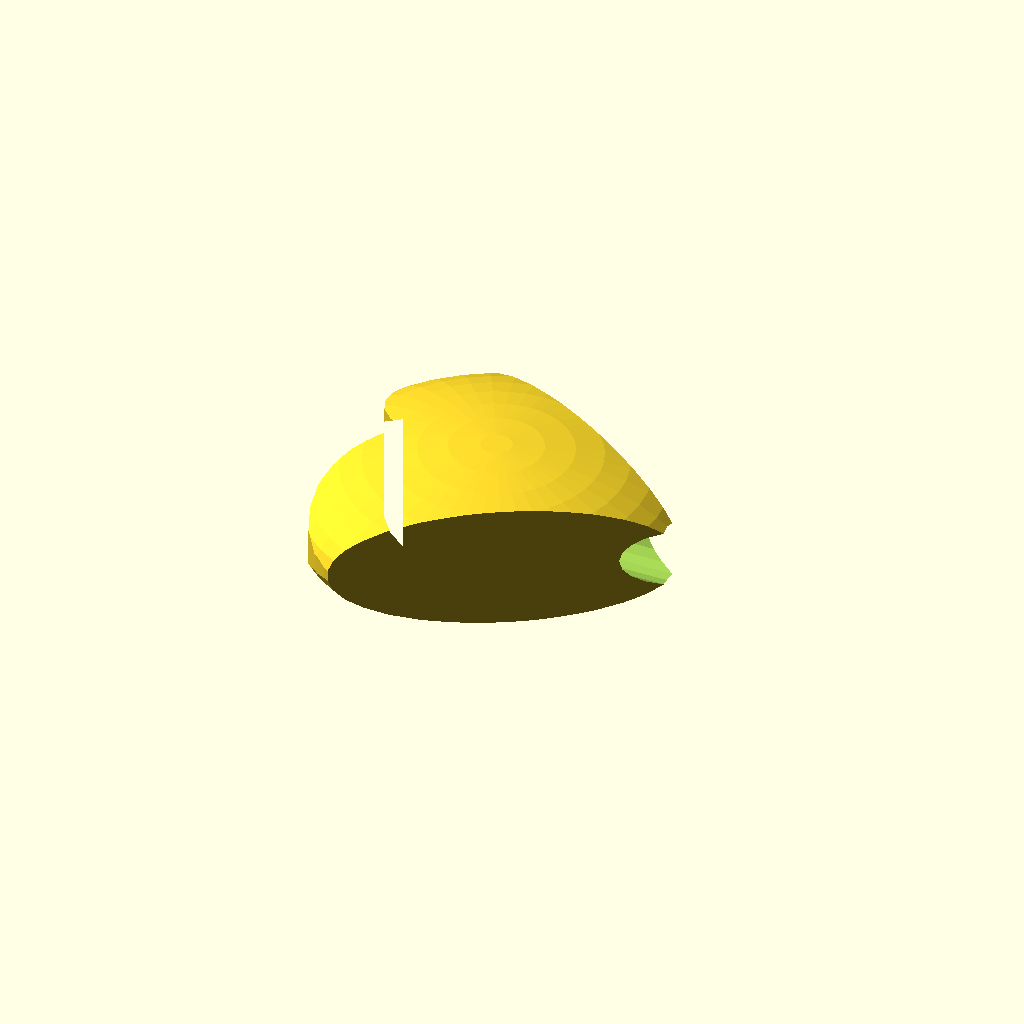
Cell 1: the model at its default parameters.
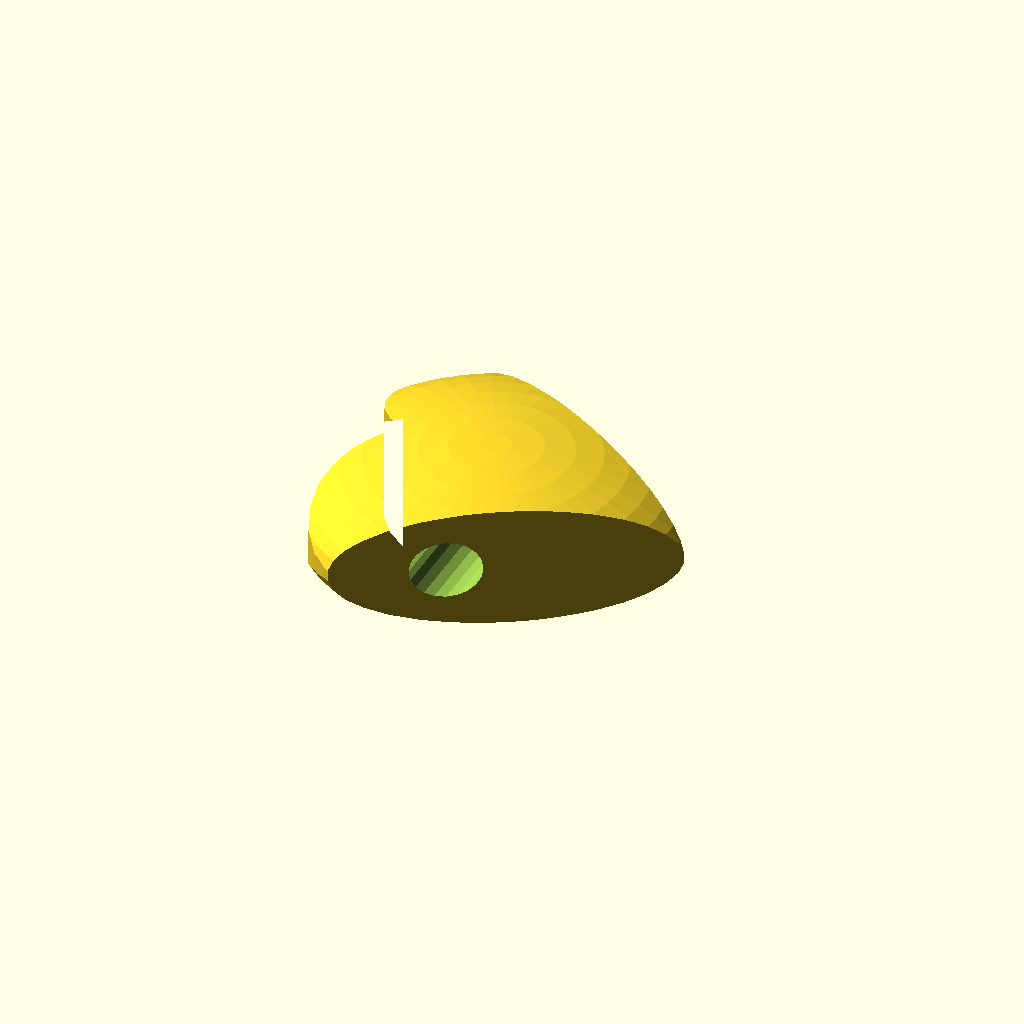
Cell 2 — axis_hole_is_on set to 3, the other parameters unchanged.
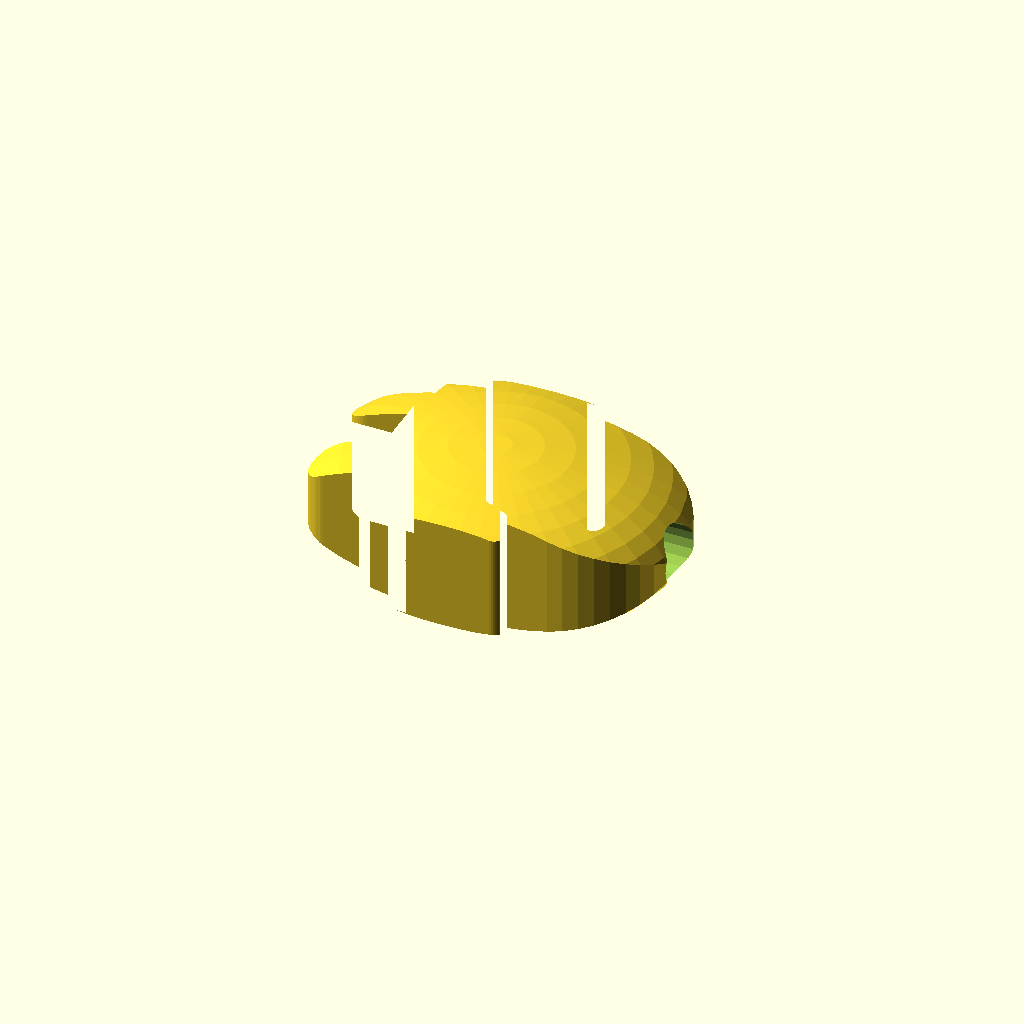
Cell 3 — bead_shape set to 10, the other parameters unchanged.
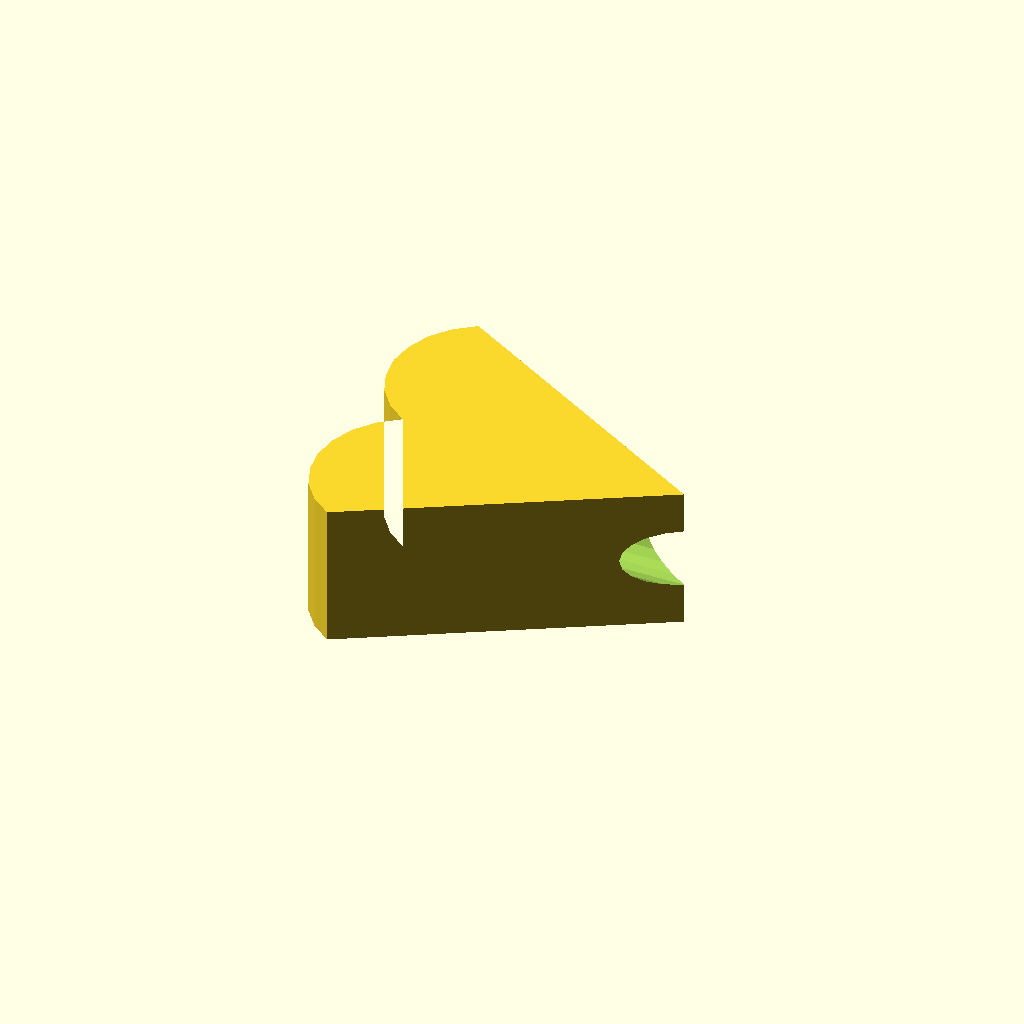
Cell 4: rounded_center = 0 (everything else at default).
All cells are drawn from one camera (rotation 55°, 0°, 25°, orthographic, colour scheme Cornfield), so only the parameter changes between them.
The OpenSCAD source (scadFiles/1490892/2310552.scad):


/* [Size of bead] */

//other shapes will be inscribed in a circle with that diameter

diameter_of_bead = .5;

height_of_bead = .1875;

/*[the hole in the bead]*/

diameter_of_hole = .0625;

axis_hole_is_on = 2;//[1:"z",2:"x",3:"y",4:"no hole"]

/*[advanced features]*/

//only mess with if you dare ^_^

ignore_error_messages = 2;//[1:true,0:false]



bead_shape = 9; //[0: circle, 1: 5 point star, 2: 6 point star, 3: triangle, 4: square, 5: pentagon, 6: hexagon, 8: octogon, 9: heart, 10: android, 11: (also not ready yet) apple]

resoultion = 40;//[5:100]

rounded_center =1;//[1:true,0:false]

//won't be implemented (yet...)

number_of_Colors = 1;





/* [Unit adjustment] */

//Basically are you using american units or real units

units_entered = 25.4;//[1:mm, 10:cm, 1000:meter, 25.4:inch, 304.8:foot]



//default is mm for most printers

desired_units_for_output = 1;//[1:mm, .1:cm, 0.001:meter, 0.0393701:inch, 0.00328084:foot]

//CUSTOMIZER VARIABLES END



unit_conversion_factor = units_entered*desired_units_for_output;



module base_shape (type_of_shape = 0){

	linear_extrude(height_of_bead*unit_conversion_factor){

		if(type_of_shape == 0){

			//circle

			circle(diameter_of_bead*unit_conversion_factor/2,$fn=resoultion);

		}

		else if(type_of_shape ==1){

			//5 point star

			rotate([0,0,-90]){

				polygon([[0,.5],[.476,.155],[.294,-.405],[-.294,-.405],[-.476,.155]]*diameter_of_bead*unit_conversion_factor,[[0,2,4,1,3]]);

				polygon([[.113,.156],[.182,-.059],[0,-.192],[-.182,-.059],[-.113,.156]]*diameter_of_bead*unit_conversion_factor,[[0,1,2,3,4]]);

			}

		}

		else if(type_of_shape ==2){

			//6 point star

			circle(diameter_of_bead*unit_conversion_factor/2,$fn=3);

			rotate([0,0,180]){

				circle(diameter_of_bead*unit_conversion_factor/2,$fn=3);

			}

		}

		else if(type_of_shape ==3){

			//triangle

			circle(diameter_of_bead*unit_conversion_factor/2,$fn=3);

		}

		else if(type_of_shape ==4){

			//square

			circle(diameter_of_bead*unit_conversion_factor/2,$fn=4);

		}

		else if(type_of_shape ==5){

			//pentagon

			circle(diameter_of_bead*unit_conversion_factor/2,$fn=5);

		}

		else if(type_of_shape ==6){

			//hexagon

			circle(diameter_of_bead*unit_conversion_factor/2,$fn=6);

		}

		else if(type_of_shape ==8){

			//octogon

				circle(diameter_of_bead*unit_conversion_factor/2,$fn=8);

		}

		/*else if(true){

			text("invalid shape of bead");

		}*/

		else if(type_of_shape == 9){

			rotate([0,0,90]){

				scale([diameter_of_bead*unit_conversion_factor,diameter_of_bead*unit_conversion_factor,0]){

					polygon([[.433,.25],[0,-.5],[-.433,.25],[-.393,.302],[-.342,.342],[-.281,.366],[-.217,.375],[-.152,.366],[-.092,.342],[-.04,.302],[0,.25],[.04,.302],[.092,.342],[.152,.366],[.217,.375],[.281,.366],[.342,.342],[.393,.302]]);

				}

			}

		}

		else if(type_of_shape ==10){

			//android

			scale([diameter_of_bead*unit_conversion_factor,diameter_of_bead*unit_conversion_factor,0]){

				translate([.25,0,0]){

					//head

					circle(.25,$fn = resoultion);

				}

				//body

				square(.5,center=true);

				translate([0,.25+.0312,0]){

					//left arm

					polygon(points=[[-.125,-.03125],[-.125,.03125],[.125,.03125],[.125,-.03125]]);

					translate([.125,0,0]){

						circle(.03125,$fn = resoultion);

					}

					translate([-.125,0,0]){

						circle(.03125,$fn = resoultion);

					}

				}

				translate([0,-.25-.0312,0]){

					//right arm

					polygon(points=[[-.125,-.03125],[-.125,.03125],[.125,.03125],[.125,-.03125]]);

					translate([.125,0,0]){

						circle(.03125,$fn = resoultion);

					}

					translate([-.125,0,0]){

						circle(.03125,$fn = resoultion);

					}

				}

				translate([-.25,.125,0]){

					//left leg

					polygon(points=[[-.125,-.0625],[-.125,.0625],[.125,.0625],[.125,-.0625]]);

					translate([-.125,0,0]){

						circle(.0625,$fn = resoultion);

					}

				}

				translate([-.25,-.125,0]){

					//right leg

					polygon(points=[[-.125,-.0625],[-.125,.0625],[.125,.0625],[.125,-.0625]]);

					translate([-.125,0,0]){

						circle(.0625,$fn = resoultion);

					}

				}

			}

			

		}

		else if(type_of_shape ==11){

			

		}





	}

}

module holes_to_be_cut(){	

	translate([0,0,-.1*unit_conversion_factor]){

		linear_extrude((height_of_bead+diameter_of_bead+1)*unit_conversion_factor,center=true)

				circle([diameter_of_hole*unit_conversion_factor,diameter_of_hole*unit_conversion_factor],$fn=resoultion/2);

	}

}

	

module round_bead(){

	translate([0,0,height_of_bead*unit_conversion_factor/2]){

		resize(newsize=[diameter_of_bead*unit_conversion_factor,diameter_of_bead*unit_conversion_factor,height_of_bead*unit_conversion_factor],center=true){

				sphere(diameter_of_bead*unit_conversion_factor,$fn=resoultion);

		}

	}

}

//user error message, aka warning you broke it



intersection(){

	difference(){

		base_shape(type_of_shape =bead_shape);

		if(axis_hole_is_on == 1){

			rotate([0,0,0]){

				holes_to_be_cut();

			}

		}

		else if(axis_hole_is_on == 2){

			translate([0,0,height_of_bead*unit_conversion_factor/2]){

				rotate([0,90,0]){

					holes_to_be_cut();

				}

			}

		}

		else if(axis_hole_is_on==3){

			translate([0,0,height_of_bead*unit_conversion_factor/2]){

				rotate([90,0,0]){

					holes_to_be_cut();

				}

			}

		}

	}

	

	if(rounded_center==1){

		round_bead();

	}

}
Customizer parameters (derived from the source; name, type, default, range or options):
diameter_of_bead: number, default 0.5
height_of_bead: number, default 0.1875
diameter_of_hole: number, default 0.0625
axis_hole_is_on: number, default 2, options 1, 2, 3, 4
ignore_error_messages: number, default 2, options 1, 0
bead_shape: number, default 9, options 0, 1, 2, 3, 4, 5, 6, 8, 9, 10, 11
resoultion: number, default 40, range 5 to 100
rounded_center: number, default 1, options 1, 0
number_of_Colors: number, default 1
units_entered: number, default 25.4, options 1, 10, 1000, 25.4, 304.8
desired_units_for_output: number, default 1, options 1, 0.1, 0.001, 0.0393701, 0.00328084
